Run: headless pygame with SDL's dummy video driver; simulated clock (each Clock.tick advances the game by its frame time, no real sleeping); random seed 0; keys injected as events and as key.get_pressed() state; no mouse input.
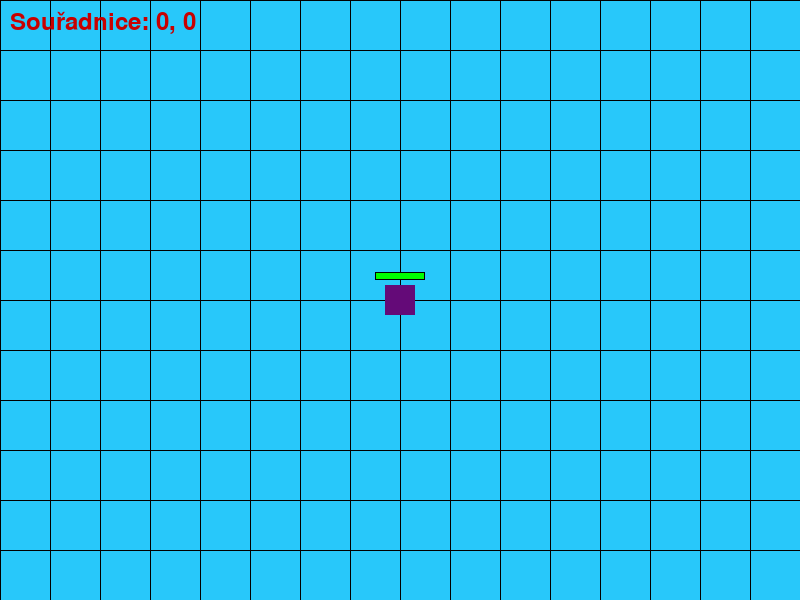
Frame 1 of 4 · flips 1–60 · no input
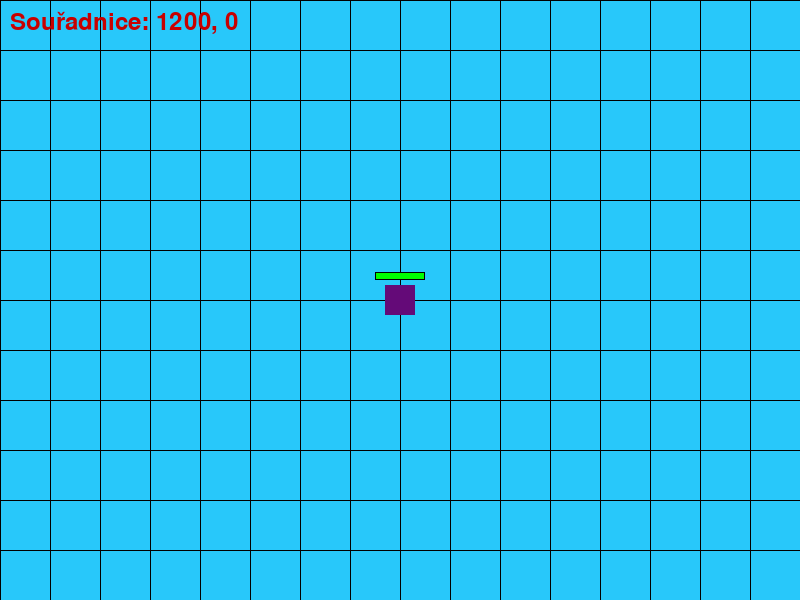
Frame 2 of 4 · flips 61–180 · tapped SPACE, RETURN · held RIGHT (→), D
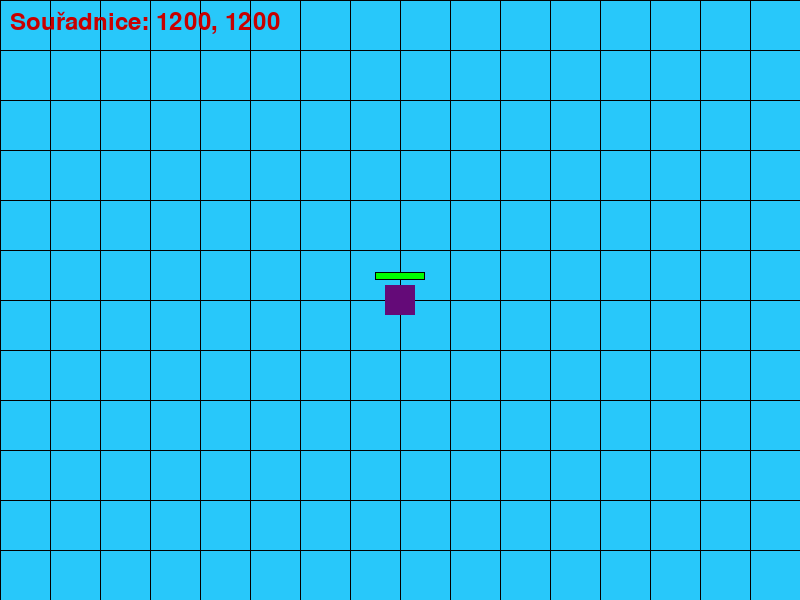
Frame 3 of 4 · flips 181–300 · held DOWN (↓), S
Frame 4 of 4 · flips 301–420 · held LEFT (←), A, UP (↑), W · screen same as frame 1, image omitted

The pygame program that drew these frames:

import sys
import math
import pygame
import random
pygame.init()

# Window settings
ROZLISENI_OKNA_X = 800
ROZLISENI_OKNA_Y = 600
okno = pygame.display.set_mode((ROZLISENI_OKNA_X, ROZLISENI_OKNA_Y))
pygame.display.set_caption('Scrolling Map')

# Game settings
player_size = 30
player_x = 0  
player_y = 0
speed = 10

# Player health system
player_max_health = 100
player_health = player_max_health
player_damage_cooldown = 0
DAMAGE_COOLDOWN_MAX = 30
health_bar_width = 50
health_bar_height = 8

# Map boundaries
MIN_X, MAX_X = -3000, 3000
MIN_Y, MAX_Y = -3000, 3000

#npc
jeleni = []
max_jelenu = 5
jelen_velikost = 20
jelen_barva = (150, 75, 0)
JELEN_UHYB = 3  
UTOK_VZDALENOST = 150
ATTACK_DISTANCE = 90  
ATTACK_DAMAGE = 40    
ATTACK_COOLDOWN = 120  

# Function to render coordinates
def draw_coords():
    font = pygame.font.Font(None, 36)
    text = font.render(f"Souřadnice: {player_x}, {player_y}", True, (200, 0, 0))
    okno.blit(text, (10, 10))

# Function to draw health bar above player
def draw_health_bar():
    # Calculate bar position (above player)
    bar_x = ROZLISENI_OKNA_X // 2 - health_bar_width // 2
    bar_y = ROZLISENI_OKNA_Y // 2 - player_size // 2 - health_bar_height - 5
    
    # Draw red background (base health bar)
    pygame.draw.rect(okno, (255, 0, 0), (bar_x, bar_y, health_bar_width, health_bar_height))
    
    # Calculate health percentage and current width
    health_percentage = player_health / player_max_health
    current_health_width = int(health_bar_width * health_percentage)
    
    # Draw green health bar on top (overlapping the red one)
    pygame.draw.rect(okno, (0, 255, 0), (bar_x, bar_y, current_health_width, health_bar_height))
    
    # Draw border
    pygame.draw.rect(okno, (0, 0, 0), (bar_x, bar_y, health_bar_width, health_bar_height), 1)

# Function to respawn player
def respawn_player():
    global player_x, player_y, player_health
    player_x = 0
    player_y = 0
    player_health = player_max_health

# Funkce pro spawn jelena s více parametry
def spawn_jelen():
    x = random.randint(MIN_X, MAX_X)
    y = random.randint(MIN_Y, MAX_Y)
    jeleni.append({
        'x': x,
        'y': y,
        'target_x': x,
        'target_y': y,
        'wait_timer': random.randint(0, 300),
        'speed': random.uniform(1.0, 2.5),  # Zvýšená maximální rychlost
        'is_fleeing': False,  # Příznak, zda jelen utíká
        'fleeing_timer': 0,  # Časovač útěku
        'flee_speed_multiplier': 1.8,  # Zvýšený násobitel rychlosti při útěku
        'movement_style': random.choice(['normal', 'zigzag', 'circular']),  # Styl pohybu
        'wiggle_factor': random.uniform(0.2, 0.8),  # Faktor klikatosti pohybu
        'direction_change_timer': 0,  # Časovač pro náhodnou změnu směru
        'grazing': False,  # Příznak, zda se jelen pase
        'grazing_timer': 0,  # Časovač pasení
        'state': 'idle',  # Stav jelena: idle, walking, grazing, fleeing
        'state_timer': random.randint(60, 180),  # Časovač pro změnu stavu
        'attack_cooldown': 0,  # Cooldown between attacks
        'is_attacking': False,  # Whether deer is currently attacking
        'attack_timer': 0  # Timer for attack animation
    })

def pohni_jeleny():
    global player_health, player_damage_cooldown
    
    for jelen in jeleni:
        # Aktualizace časovačů
        if jelen['fleeing_timer'] > 0:
            jelen['fleeing_timer'] -= 1
            if jelen['fleeing_timer'] <= 0:
                jelen['is_fleeing'] = False
                jelen['state'] = 'walking'
                jelen['state_timer'] = random.randint(180, 300)
                
        if jelen['direction_change_timer'] > 0:
            jelen['direction_change_timer'] -= 1
            
        if jelen['state_timer'] > 0:
            jelen['state_timer'] -= 1
            
        if jelen['grazing_timer'] > 0:
            jelen['grazing_timer'] -= 1
            if jelen['grazing_timer'] <= 0:
                jelen['grazing'] = False
                
        if jelen['attack_cooldown'] > 0:
            jelen['attack_cooldown'] -= 1
            
        if jelen['attack_timer'] > 0:
            jelen['attack_timer'] -= 1
            if jelen['attack_timer'] <= 0:
                jelen['is_attacking'] = False
                
        # Kontrola blízkosti hráče - aktivace útěku nebo útoku
        vzdalenost = math.hypot(jelen['x'] - player_x, jelen['y'] - player_y)
        
        # If deer is very close to player, it might attack instead of fleeing
        if vzdalenost < ATTACK_DISTANCE and jelen['attack_cooldown'] <= 0 and player_damage_cooldown <= 0:
            # Deer attacks the player
            jelen['is_attacking'] = True
            jelen['attack_timer'] = 30  # Half a second attack animation
            jelen['attack_cooldown'] = ATTACK_COOLDOWN
            
            # Player takes damage
            player_health -= ATTACK_DAMAGE
            player_damage_cooldown = DAMAGE_COOLDOWN_MAX
            
            # Flash the screen red to indicate damage
            pygame.draw.rect(okno, (255, 0, 0, 128), (0, 0, ROZLISENI_OKNA_X, ROZLISENI_OKNA_Y))
            
            # Check if player died
            if player_health <= 0:
                respawn_player()
            
            # After attack, deer runs away
            jelen['is_fleeing'] = True
            jelen['state'] = 'fleeing'
            jelen['fleeing_timer'] = random.randint(180, 300)  # Longer flee after attack
            
            # Calculate direction away from player
            utek_x = jelen['x'] - player_x
            utek_y = jelen['y'] - player_y
            utek_dist = math.hypot(utek_x, utek_y) or 1
            
            # Set new target away from player
            flee_distance = random.randint(400, 600)  # Greater flee distance after attack
            jelen['target_x'] = jelen['x'] + (utek_x / utek_dist) * flee_distance
            jelen['target_y'] = jelen['y'] + (utek_y / utek_dist) * flee_distance
            
            # Add random deviation to flee direction
            jelen['target_x'] += random.randint(-100, 100)
            jelen['target_y'] += random.randint(-100, 100)
            
            # Limit target to map boundaries
            jelen['target_x'] = max(MIN_X, min(MAX_X, jelen['target_x']))
            jelen['target_y'] = max(MIN_Y, min(MAX_Y, jelen['target_y']))
            
        elif vzdalenost < UTOK_VZDALENOST:
            if not jelen['is_fleeing']:  # Začni utíkat pouze pokud ještě neutíká
                jelen['is_fleeing'] = True
                jelen['state'] = 'fleeing'
                jelen['fleeing_timer'] = random.randint(120, 240)  # Delší útěk
                
                # Vypočítej směr útěku - pryč od hráče
                utek_x = jelen['x'] - player_x
                utek_y = jelen['y'] - player_y
                utek_dist = math.hypot(utek_x, utek_y) or 1
                
                # Nastav nový cíl jako směr útěku
                flee_distance = random.randint(300, 500)  # Větší vzdálenost útěku
                jelen['target_x'] = jelen['x'] + (utek_x / utek_dist) * flee_distance
                jelen['target_y'] = jelen['y'] + (utek_y / utek_dist) * flee_distance
                
                # Přidej náhodnou odchylku ve směru útěku
                jelen['target_x'] += random.randint(-100, 100)
                jelen['target_y'] += random.randint(-100, 100)
                
                # Omez cíl na hranice mapy
                jelen['target_x'] = max(MIN_X, min(MAX_X, jelen['target_x']))
                jelen['target_y'] = max(MIN_Y, min(MAX_Y, jelen['target_y']))
                
                jelen['wait_timer'] = 0  # Okamžitě začni utíkat
        
        # Správa stavů jelena
        if jelen['state_timer'] <= 0 and not jelen['is_fleeing']:
            # Náhodná změna stavu
            if jelen['state'] == 'idle':
                jelen['state'] = random.choice(['walking', 'grazing'])
                if jelen['state'] == 'walking':
                    # Nastav nový cíl pro pohyb
                    offset_x = random.randint(-200, 200)
                    offset_y = random.randint(-200, 200)
                    jelen['target_x'] = max(MIN_X, min(MAX_X, jelen['x'] + offset_x))
                    jelen['target_y'] = max(MIN_Y, min(MAX_Y, jelen['y'] + offset_y))
                    jelen['movement_style'] = random.choice(['normal', 'zigzag', 'circular'])
                    jelen['state_timer'] = random.randint(180, 300)
                else:  # grazing
                    jelen['grazing'] = True
                    jelen['grazing_timer'] = random.randint(300, 600)
                    jelen['state_timer'] = random.randint(300, 600)
            elif jelen['state'] == 'walking':
                jelen['state'] = random.choice(['idle', 'grazing'])
                jelen['state_timer'] = random.randint(120, 240)
                if jelen['state'] == 'grazing':
                    jelen['grazing'] = True
                    jelen['grazing_timer'] = random.randint(300, 600)
            elif jelen['state'] == 'grazing':
                jelen['state'] = random.choice(['idle', 'walking'])
                jelen['grazing'] = False
                if jelen['state'] == 'walking':
                    # Nastav nový cíl pro pohyb
                    offset_x = random.randint(-200, 200)
                    offset_y = random.randint(-200, 200)
                    jelen['target_x'] = max(MIN_X, min(MAX_X, jelen['x'] + offset_x))
                    jelen['target_y'] = max(MIN_Y, min(MAX_Y, jelen['y'] + offset_y))
                    jelen['movement_style'] = random.choice(['normal', 'zigzag', 'circular'])
                    jelen['state_timer'] = random.randint(180, 300)
                else:
                    jelen['state_timer'] = random.randint(120, 240)
        
        # Pokud jelen čeká nebo se pase, proveď pouze malé pohyby
        if jelen['state'] == 'idle' and not jelen['is_fleeing']:
            # Občas udělej malý pohyb i při stání
            if random.random() < 0.05:
                jelen['x'] += random.uniform(-0.5, 0.5)
                jelen['y'] += random.uniform(-0.5, 0.5)
            continue
        
        if jelen['grazing'] and not jelen['is_fleeing']:
            # Při pasení dělej malé náhodné pohyby
            if random.random() < 0.1:
                jelen['x'] += random.uniform(-1.0, 1.0)
                jelen['y'] += random.uniform(-1.0, 1.0)
            continue
            
        # Výpočet směru pohybu k cíli
        dx = jelen['target_x'] - jelen['x']
        dy = jelen['target_y'] - jelen['y']
        dist = math.hypot(dx, dy)
            
        # Pokud je jelen dost blízko cíli a neutíká, začni čekat a vyber nové místo
        if dist < 5 and not jelen['is_fleeing']:
            jelen['state'] = 'idle'
            jelen['state_timer'] = random.randint(120, 240)
            # Možná přejdi rovnou do pasení
            if random.random() < 0.3:
                jelen['state'] = 'grazing'
                jelen['grazing'] = True
                jelen['grazing_timer'] = random.randint(300, 600)
                jelen['state_timer'] = random.randint(300, 600)
        else:
            # Pohyb směrem k cíli
            if dist > 0:  # Prevence dělení nulou
                dx /= dist
                dy /= dist
                
                # Aplikuj různé styly pohybu
                if jelen['movement_style'] == 'zigzag' and not jelen['is_fleeing']:
                    # Klikatý pohyb - přidej náhodnou odchylku kolmo ke směru
                    perp_x = -dy * jelen['wiggle_factor'] * math.sin(pygame.time.get_ticks() / 200)
                    perp_y = dx * jelen['wiggle_factor'] * math.sin(pygame.time.get_ticks() / 200)
                    dx += perp_x
                    dy += perp_y
                elif jelen['movement_style'] == 'circular' and not jelen['is_fleeing']:
                    # Krouživý pohyb - přidej rotující odchylku
                    angle = pygame.time.get_ticks() / 500
                    perp_x = -dy * jelen['wiggle_factor'] * math.sin(angle)
                    perp_y = dx * jelen['wiggle_factor'] * math.sin(angle)
                    dx += perp_x
                    dy += perp_y
                
                # Náhodné malé odchylky pro přirozenější pohyb
                if random.random() < 0.1 and not jelen['is_fleeing']:
                    dx += random.uniform(-0.2, 0.2)
                    dy += random.uniform(-0.2, 0.2)
                
                # Náhodná větší změna směru občas
                if jelen['direction_change_timer'] <= 0 and random.random() < 0.01 and not jelen['is_fleeing']:
                    jelen['direction_change_timer'] = random.randint(30, 60)
                    dx += random.uniform(-0.5, 0.5)
                    dy += random.uniform(-0.5, 0.5)
                
                # Normalizuj směr po všech úpravách
                magnitude = math.hypot(dx, dy) or 1
                dx /= magnitude
                dy /= magnitude
                
                # Základní rychlost + bonus při útěku
                current_speed = jelen['speed']
                if jelen['is_fleeing']:
                    current_speed *= jelen['flee_speed_multiplier']
                elif jelen['state'] == 'walking':
                    # Občas zrychli nebo zpomal při normální chůzi
                    if random.random() < 0.05:
                        current_speed *= random.uniform(0.8, 1.2)
                    
                jelen['x'] += dx * current_speed
                jelen['y'] += dy * current_speed
                
                # Zajistí, že jelen zůstane v hranicích mapy
                jelen['x'] = max(MIN_X, min(MAX_X, jelen['x']))
                jelen['y'] = max(MIN_Y, min(MAX_Y, jelen['y']))

# Main loop
clock = pygame.time.Clock()
while True:
    for event in pygame.event.get():
        if event.type == pygame.QUIT:
            pygame.quit()
            sys.exit()
        if event.type == pygame.KEYDOWN and event.key == pygame.K_ESCAPE:
            pygame.quit()
            sys.exit()

    # Update damage cooldown
    if player_damage_cooldown > 0:
        player_damage_cooldown -= 1

    # Get key inputs
    keys = pygame.key.get_pressed()
    if keys[pygame.K_a]:
        player_x = max(MIN_X, player_x - speed)
    if keys[pygame.K_d]:
        player_x = min(MAX_X, player_x + speed)
    if keys[pygame.K_w]:
        player_y = max(MIN_Y, player_y - speed)
    if keys[pygame.K_s]:
        player_y = min(MAX_Y, player_y + speed)
    
    # Clear screen
    okno.fill((40, 200, 250))

    # Draw grid (stationary, but moves relative to player)
    for x in range(MIN_X, MAX_X + 1, 50):
        pygame.draw.line(okno, (0, 0, 0), (x - player_x + ROZLISENI_OKNA_X // 2, 0), (x - player_x + ROZLISENI_OKNA_X // 2, ROZLISENI_OKNA_Y))
    for y in range(MIN_Y, MAX_Y + 1, 50):
        pygame.draw.line(okno, (0, 0, 0), (0, y - player_y + ROZLISENI_OKNA_Y // 2), (ROZLISENI_OKNA_X, y - player_y + ROZLISENI_OKNA_Y // 2))

    # Draw player (always in center)
    player_color = (100, 10, 120)
    if player_damage_cooldown > 0:
        # Flash player when damaged
        if player_damage_cooldown % 10 < 5:  # Create blinking effect
            player_color = (255, 0, 0)
    
    pygame.draw.rect(okno, player_color, (ROZLISENI_OKNA_X // 2 - player_size // 2, ROZLISENI_OKNA_Y // 2 - player_size // 2, player_size, player_size))
    
    # Spawn jelenů
    if len(jeleni) < max_jelenu and random.random() < 0.01:
        spawn_jelen()

    # Pohyb jelenů
    pohni_jeleny()

    # Vykreslení jelenů
    for jelen in jeleni:
        screen_x = jelen['x'] - player_x + ROZLISENI_OKNA_X // 2
        screen_y = jelen['y'] - player_y + ROZLISENI_OKNA_Y // 2
        
        # Změna barvy jelena podle stavu
        barva = jelen_barva
        if jelen['is_attacking']:
            barva = (255, 50, 0)  # Bright red-orange when attacking
        elif jelen['is_fleeing']:
            barva = (200, 75, 0)  # Světlejší barva při útěku
        elif jelen['grazing']:
            barva = (120, 60, 0)  # Tmavší barva při pasení
        elif jelen['state'] == 'idle':
            barva = (140, 70, 0)  # Mírně odlišná barva při stání
        
        # Make deer slightly larger when attacking    
        velikost = jelen_velikost
        if jelen['is_attacking']:
            velikost = jelen_velikost * 1.2
            
        pygame.draw.circle(okno, barva, (int(screen_x), int(screen_y)), int(velikost))
    
    draw_coords()
    draw_health_bar()
    pygame.display.update()
    clock.tick(60)
